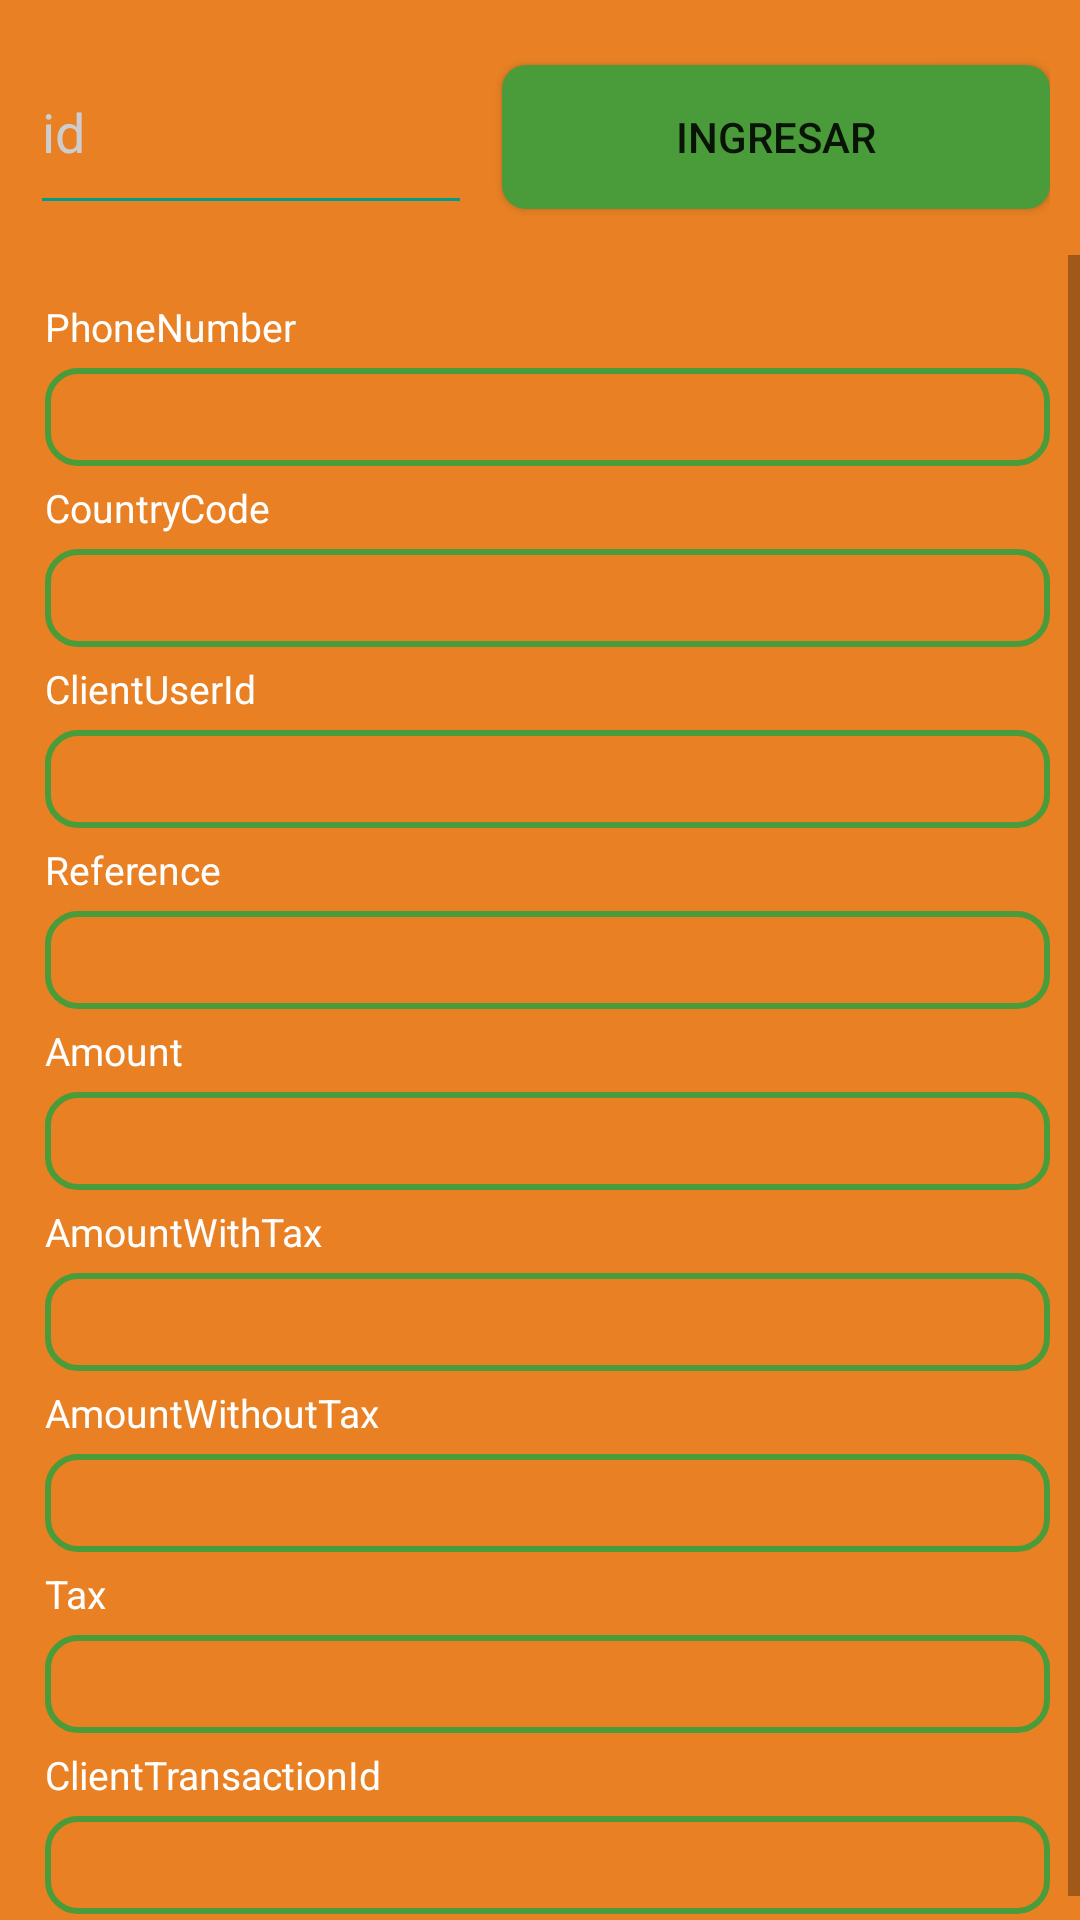

Here is an Android app screen rendered from its layout file. Give the layout XML and the strings, colors and styles it references.
<!-- AndroidManifest.xml: application theme Theme.PAGO_PAYPHONE -->
<!-- res/layout/activity_solicitud.xml -->
<?xml version="1.0" encoding="utf-8"?>
<androidx.constraintlayout.widget.ConstraintLayout xmlns:android="http://schemas.android.com/apk/res/android"
    xmlns:app="http://schemas.android.com/apk/res-auto"
    xmlns:tools="http://schemas.android.com/tools"
    android:layout_width="match_parent"
    android:layout_height="match_parent"
    android:background="#E98124"
    tools:context=".solicitud">

    <TextView
        android:id="@+id/textView4"
        android:layout_width="match_parent"
        android:layout_height="21dp"
        android:layout_marginBottom="731dp"
        android:layout_weight="1"
        android:fontFamily="sans-serif"
        android:gravity="center"
        android:text="  VERIFICACIÓN - PAYPHONE"
        android:textColor="@color/white"
        android:textSize="25dp"
        app:layout_constraintBottom_toTopOf="@+id/linearLayout2" />

    <LinearLayout
        android:id="@+id/linearLayout2"
        android:layout_width="match_parent"
        android:layout_height="match_parent"
        android:orientation="vertical">

        <LinearLayout
            android:id="@+id/boxControl"
            android:layout_width="match_parent"
            android:layout_height="wrap_content"
            android:orientation="horizontal"
            android:padding="10dp">

            <EditText
                android:id="@+id/txtTransactionIdSearch"
                android:layout_width="34dp"
                android:layout_height="65dp"
                android:layout_marginRight="10dp"
                android:layout_weight="1"
                android:backgroundTint="#009C8C"
                android:ems="10"
                android:hint="id"
                android:inputType="text"
                android:textColor="@color/white"
                android:textColorHint="#CDCDCD" />

            <Button
                android:id="@+id/btnSearch"
                android:layout_width="69dp"
                android:layout_height="wrap_content"
                android:layout_weight="1"
                android:background="@drawable/fondo"
                android:text="Ingresar"
                app:backgroundTint="#499C39" />

        </LinearLayout>

        <ScrollView
            android:layout_width="match_parent"
            android:layout_height="wrap_content"
            app:layout_constraintTop_toBottomOf="@+id/boxControl"
            tools:layout_editor_absoluteX="1dp">

            <LinearLayout
                android:layout_width="match_parent"
                android:layout_height="match_parent"
                android:layout_weight="1"
                android:orientation="vertical"
                android:paddingHorizontal="10dp"
                android:paddingVertical="10dp">

                <TextView
                    android:layout_width="wrap_content"
                    android:layout_height="wrap_content"
                    android:layout_marginLeft="5dp"
                    android:paddingVertical="5dp"
                    android:text="PhoneNumber"
                    android:textColor="@color/white"
                    android:textSize="13dp" />

                <TextView
                    android:id="@+id/txtPhoneNumber"
                    android:layout_width="match_parent"
                    android:layout_height="wrap_content"
                    android:layout_marginLeft="5dp"
                    android:background="@drawable/borde"
                    android:paddingVertical="5dp"
                    android:text=""
                    android:textColor="@color/white"
                    android:textSize="17dp" />

                <TextView
                    android:layout_width="wrap_content"
                    android:layout_height="wrap_content"
                    android:layout_marginLeft="5dp"
                    android:paddingVertical="5dp"
                    android:text="CountryCode"
                    android:textColor="@color/white"
                    android:textSize="13dp" />

                <TextView
                    android:id="@+id/txtCountryCode"
                    android:layout_width="match_parent"
                    android:layout_height="wrap_content"
                    android:layout_marginLeft="5dp"
                    android:background="@drawable/borde"
                    android:paddingVertical="5dp"
                    android:text=""
                    android:textColor="@color/white"
                    android:textSize="17dp" />

                <TextView
                    android:layout_width="wrap_content"
                    android:layout_height="wrap_content"
                    android:layout_marginLeft="5dp"
                    android:paddingVertical="5dp"
                    android:text="ClientUserId"
                    android:textColor="@color/white"
                    android:textSize="13dp" />

                <TextView
                    android:id="@+id/txtClientUserId"
                    android:layout_width="match_parent"
                    android:layout_height="wrap_content"
                    android:layout_marginLeft="5dp"
                    android:background="@drawable/borde"
                    android:paddingVertical="5dp"
                    android:text=""
                    android:textColor="@color/white"
                    android:textSize="17dp" />

                <TextView
                    android:layout_width="wrap_content"
                    android:layout_height="wrap_content"
                    android:layout_marginLeft="5dp"
                    android:paddingVertical="5dp"
                    android:text="Reference"
                    android:textColor="@color/white"
                    android:textSize="13dp" />

                <TextView
                    android:id="@+id/txtReference"
                    android:layout_width="match_parent"
                    android:layout_height="wrap_content"
                    android:layout_marginLeft="5dp"
                    android:background="@drawable/borde"
                    android:paddingVertical="5dp"
                    android:text=""
                    android:textColor="@color/white"
                    android:textSize="17dp" />

                <TextView
                    android:layout_width="wrap_content"
                    android:layout_height="wrap_content"
                    android:layout_marginLeft="5dp"
                    android:paddingVertical="5dp"
                    android:text="Amount"
                    android:textColor="@color/white"
                    android:textSize="13dp" />

                <TextView
                    android:id="@+id/txtAmount"
                    android:layout_width="match_parent"
                    android:layout_height="wrap_content"
                    android:layout_marginLeft="5dp"
                    android:background="@drawable/borde"
                    android:paddingVertical="5dp"
                    android:text=""
                    android:textColor="@color/white"
                    android:textSize="17dp" />

                <TextView
                    android:layout_width="wrap_content"
                    android:layout_height="wrap_content"
                    android:layout_marginLeft="5dp"
                    android:paddingVertical="5dp"
                    android:text="AmountWithTax"
                    android:textColor="@color/white"
                    android:textSize="13dp" />

                <TextView
                    android:id="@+id/txtAmountWithTax"
                    android:layout_width="match_parent"
                    android:layout_height="wrap_content"
                    android:layout_marginLeft="5dp"
                    android:background="@drawable/borde"
                    android:paddingVertical="5dp"
                    android:text=""
                    android:textColor="@color/white"
                    android:textSize="17dp" />

                <TextView
                    android:layout_width="wrap_content"
                    android:layout_height="wrap_content"
                    android:layout_marginLeft="5dp"
                    android:paddingVertical="5dp"
                    android:text="AmountWithoutTax"
                    android:textColor="@color/white"
                    android:textSize="13dp" />

                <TextView
                    android:id="@+id/txtAmountWithoutTax"
                    android:layout_width="match_parent"
                    android:layout_height="wrap_content"
                    android:layout_marginLeft="5dp"
                    android:background="@drawable/borde"
                    android:paddingVertical="5dp"
                    android:text=""
                    android:textColor="@color/white"
                    android:textSize="17dp" />

                <TextView
                    android:layout_width="wrap_content"
                    android:layout_height="wrap_content"
                    android:layout_marginLeft="5dp"
                    android:paddingVertical="5dp"
                    android:text="Tax"
                    android:textColor="@color/white"
                    android:textSize="13dp" />

                <TextView
                    android:id="@+id/txtTax"
                    android:layout_width="match_parent"
                    android:layout_height="wrap_content"
                    android:layout_marginLeft="5dp"
                    android:background="@drawable/borde"
                    android:paddingVertical="5dp"
                    android:text=""
                    android:textColor="@color/white"
                    android:textSize="17dp" />

                <TextView
                    android:layout_width="wrap_content"
                    android:layout_height="wrap_content"
                    android:layout_marginLeft="5dp"
                    android:paddingVertical="5dp"
                    android:text="ClientTransactionId"
                    android:textColor="@color/white"
                    android:textSize="13dp" />

                <TextView
                    android:id="@+id/txtClientTransactionId"
                    android:layout_width="match_parent"
                    android:layout_height="wrap_content"
                    android:layout_marginLeft="5dp"
                    android:background="@drawable/borde"
                    android:paddingVertical="5dp"
                    android:text=""
                    android:textColor="@color/white"
                    android:textSize="17dp" />

            </LinearLayout>
        </ScrollView>

    </LinearLayout>

</androidx.constraintlayout.widget.ConstraintLayout>
<!-- resources referenced by this layout -->
<resources>
  <!-- drawable borde (drawable-v24) -->
  <?xml version="1.0" encoding="utf-8"?>
  <shape xmlns:android="http://schemas.android.com/apk/res/android">
      <corners android:radius="10dp"/>
      <stroke android:color="#499C39"
          android:width="2dp"/>
  </shape>
  <!-- drawable fondo (drawable-v24) -->
  <?xml version="1.0" encoding="utf-8"?>
  <shape xmlns:android="http://schemas.android.com/apk/res/android">
      <corners android:radius="8dp"/>
      <solid android:color="#E98124"/>
  </shape>
  <style name="Theme.PAGO_PAYPHONE" parent="Theme.MaterialComponents.DayNight.DarkActionBar">
          
          <item name="colorPrimary">@color/purple_500</item>
          <item name="colorPrimaryVariant">@color/purple_700</item>
          <item name="colorOnPrimary">@color/white</item>
          
          <item name="colorSecondary">@color/teal_200</item>
          <item name="colorSecondaryVariant">@color/teal_700</item>
          <item name="colorOnSecondary">@color/black</item>
          
          <item name="android:statusBarColor" tools:targetApi="l">?attr/colorPrimaryVariant</item>
          
      </style>
  <!-- not gathered from this repository: default colours our renderer supplied (Android Studio template values) -->
  <color name="purple_500">#FF6200EE</color>
  <color name="purple_700">#FF3700B3</color>
  <color name="teal_200">#FF03DAC5</color>
  <color name="teal_700">#FF018786</color>
  <color name="black">#FF000000</color>
  <color name="white">#FFFFFFFF</color>
</resources>
